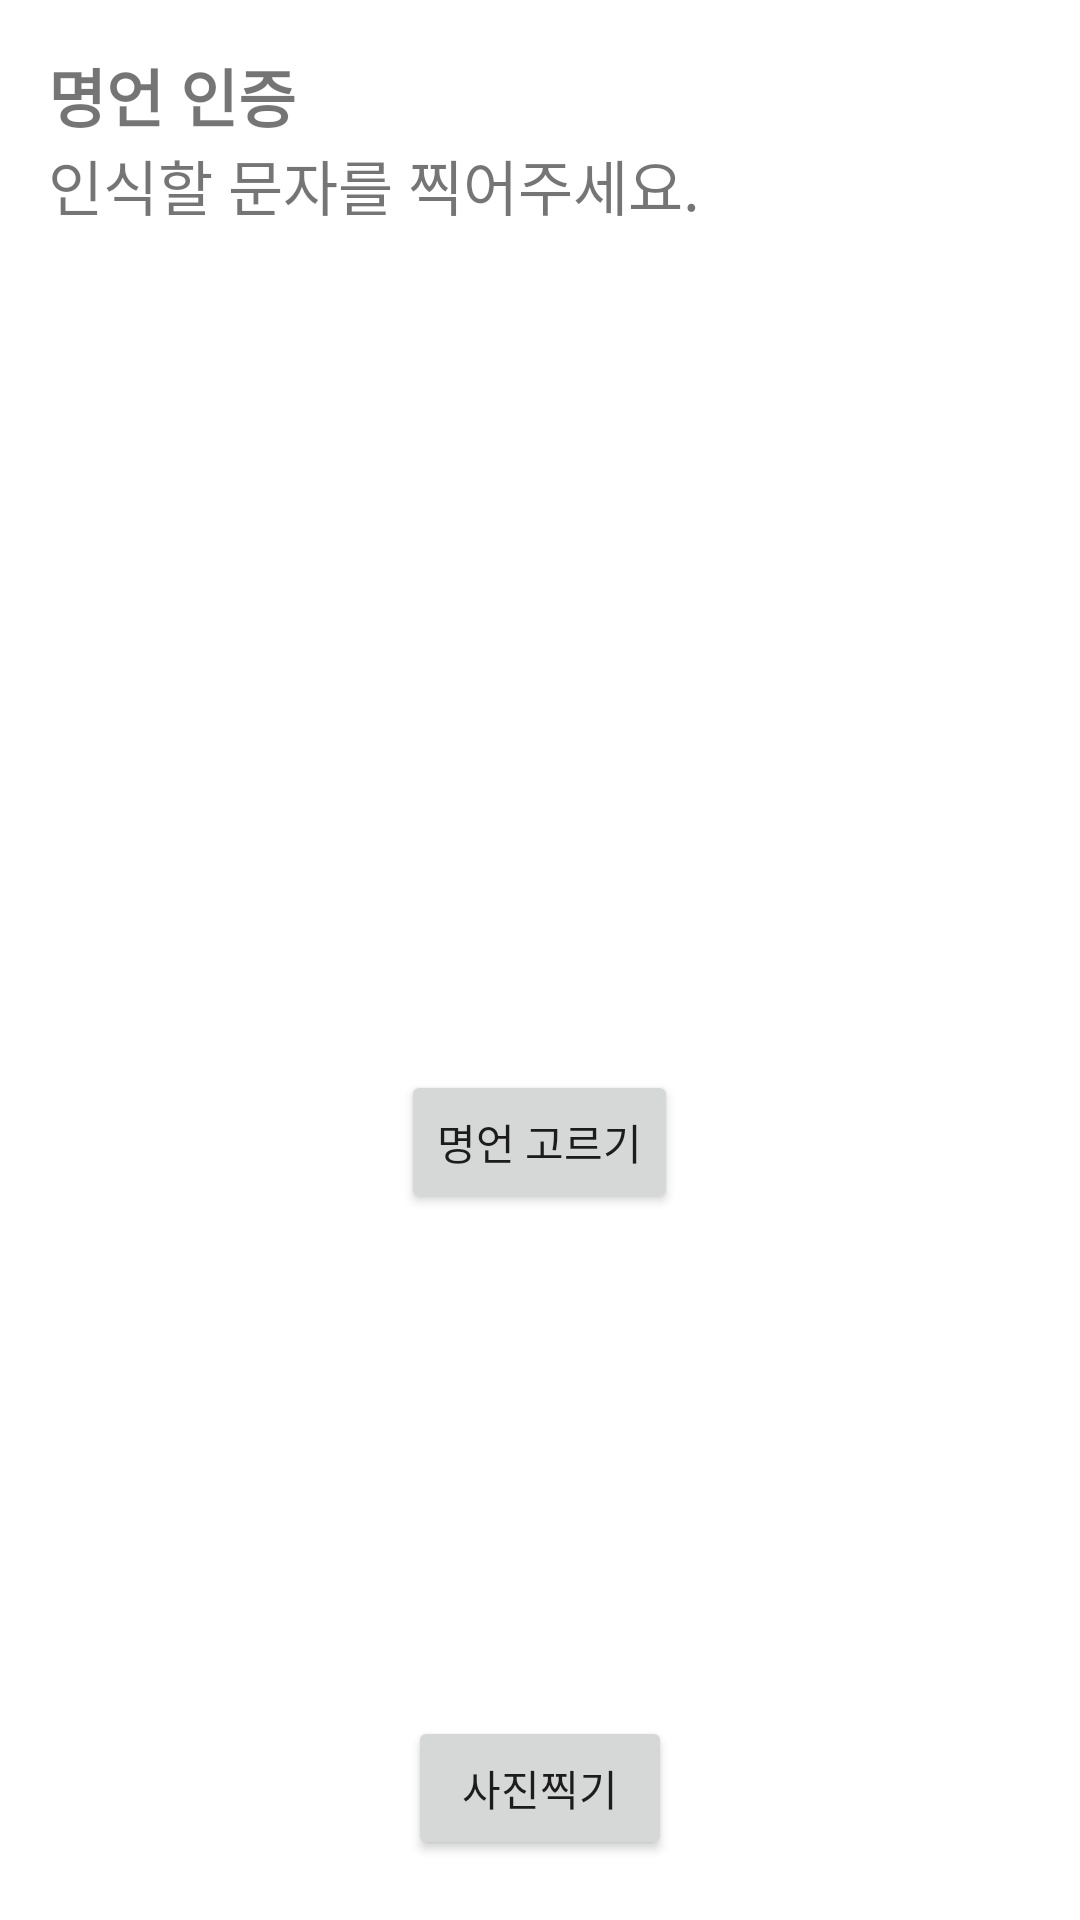

This screen was rendered from an Android layout file. Write that file and the resources it references.
<!-- AndroidManifest.xml: application theme Theme.StudyApp -->
<!-- res/layout/activity_wise_saying.xml -->
<?xml version="1.0" encoding="utf-8"?>
<RelativeLayout xmlns:android="http://schemas.android.com/apk/res/android"
    xmlns:app="http://schemas.android.com/apk/res-auto"
    xmlns:tools="http://schemas.android.com/tools"
    android:layout_width="match_parent"
    android:layout_height="match_parent"
    tools:context=".WiseSayingActivity">

    <TextView
        android:id="@+id/sayingTextView"
        android:layout_width="wrap_content"
        android:layout_height="wrap_content"
        android:layout_centerInParent="true"
        android:text=""
        android:textSize="28sp"
        android:textStyle="bold" />
    <Button
        android:id="@+id/showSayingButton"
        android:layout_width="wrap_content"
        android:layout_height="wrap_content"
        android:layout_below="@+id/sayingTextView"
        android:layout_centerHorizontal="true"
        android:layout_marginTop="18dp"
        android:text="명언 고르기" />


    <ScrollView
        android:id="@+id/scrollView"
        android:layout_width="match_parent"
        android:layout_height="match_parent"
        android:layout_alignParentTop="true">

        <LinearLayout
            android:layout_width="wrap_content"
            android:layout_height="wrap_content"
            android:orientation="vertical"
            android:layout_marginTop="16dp"
            android:layout_marginLeft="16dp">

            <TextView
                android:id="@+id/tv_title"
                android:layout_width="wrap_content"
                android:layout_height="wrap_content"
                android:layout_below="@+id/scrollView"
                android:gravity="center"
                android:textStyle="bold"
                android:textSize="21sp"
                android:text="명언 인증" />

            <TextView
                android:id="@+id/tv_view"
                android:layout_width="wrap_content"
                android:layout_height="wrap_content"
                android:layout_below="@+id/scrollView"
                android:gravity="center"
                android:text="@string/FirstMessage"
                android:textSize="20sp" />

            <ImageView
                android:id="@+id/iv_image"
                android:layout_width="wrap_content"
                android:layout_height="wrap_content"
                android:layout_marginBottom="20dp" />
        </LinearLayout>
    </ScrollView>

    <Button
        android:id="@+id/btn_OCR"
        android:layout_width="wrap_content"
        android:layout_height="wrap_content"
        android:layout_alignParentBottom="true"
        android:layout_centerHorizontal="true"
        android:layout_marginBottom="20dp"
        android:gravity="center"
        android:text="사진찍기" />

</RelativeLayout>
<!-- resources referenced by this layout -->
<resources>
  <string name="FirstMessage">인식할 문자를 찍어주세요.</string>
  <style name="Theme.StudyApp" parent="Theme.MaterialComponents.DayNight.DarkActionBar">
          <item name="windowNoTitle">true</item>
          <item name="android:windowFullscreen">true</item>
          
  
          <item name="colorOnPrimary">@color/white</item>
          
          <item name="colorSecondary">#5858FA</item>
          <item name="colorSecondaryVariant">@color/teal_700</item>
          <item name="colorOnSecondary">@color/black</item>
          
          <item name="android:statusBarColor">?attr/colorPrimaryVariant</item>
          
  
  
  
      </style>
  <!-- not gathered from this repository: default colours our renderer supplied (Android Studio template values) -->
  <color name="teal_700">#FF018786</color>
  <color name="black">#FF000000</color>
  <color name="white">#FFFFFFFF</color>
</resources>
